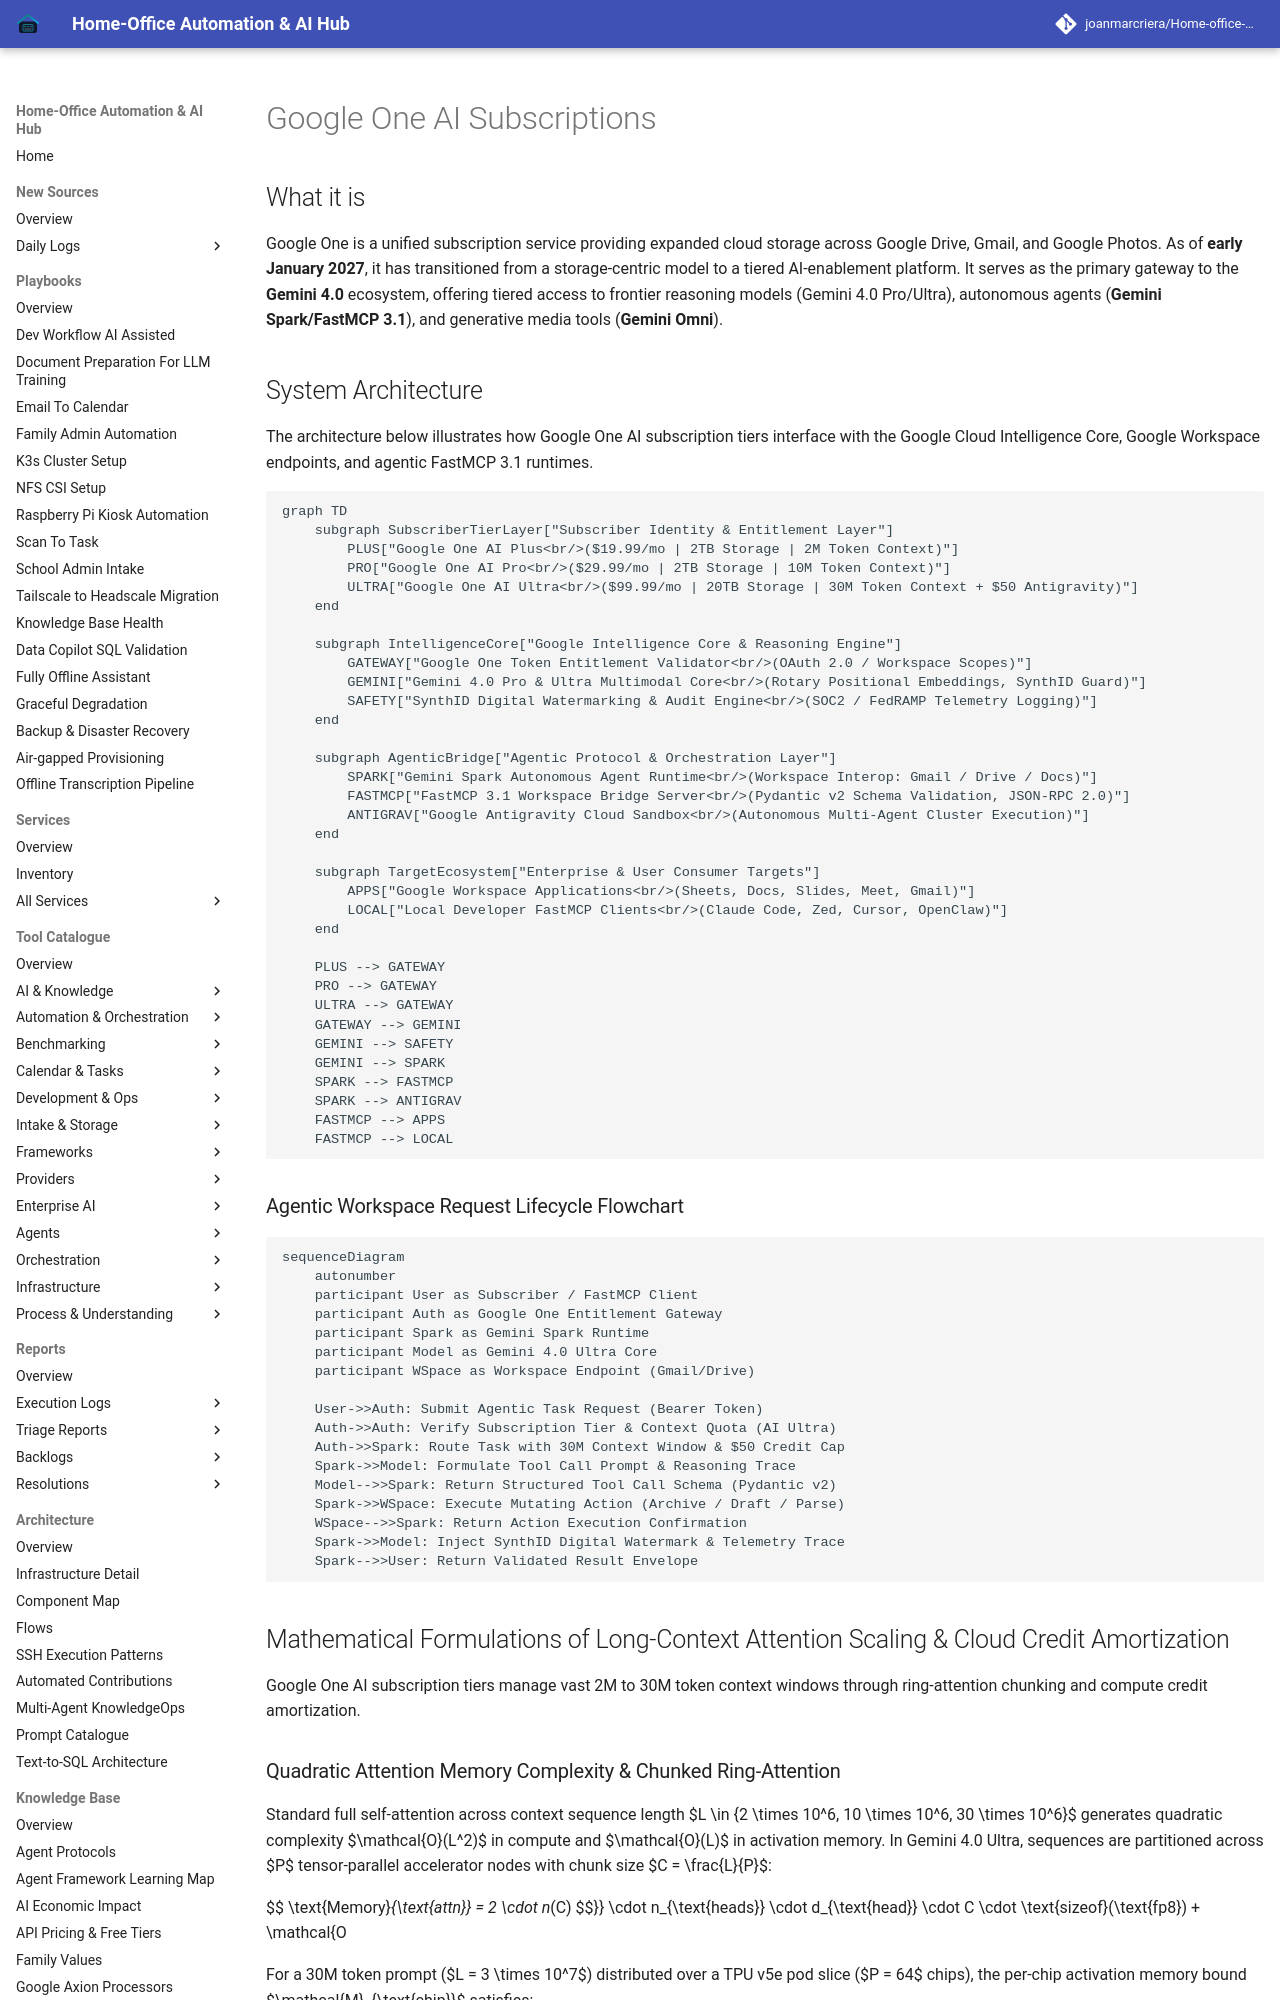

repository: joanmarcriera/Home-office-automations · page: knowledge_base/google_one_plans_comparison/index.html · generator: mkdocs

# Google One AI Subscriptions

## What it is
Google One is a unified subscription service providing expanded cloud storage across Google Drive, Gmail, and Google Photos. As of **early January 2027**, it has transitioned from a storage-centric model to a tiered AI-enablement platform. It serves as the primary gateway to the **Gemini 4.0** ecosystem, offering tiered access to frontier reasoning models (Gemini 4.0 Pro/Ultra), autonomous agents (**Gemini Spark/FastMCP 3.1**), and generative media tools (**Gemini Omni**).

## System Architecture

The architecture below illustrates how Google One AI subscription tiers interface with the Google Cloud Intelligence Core, Google Workspace endpoints, and agentic FastMCP 3.1 runtimes.

```mermaid
graph TD
    subgraph SubscriberTierLayer["Subscriber Identity & Entitlement Layer"]
        PLUS["Google One AI Plus<br/>($19.99/mo | 2TB Storage | 2M Token Context)"]
        PRO["Google One AI Pro<br/>($29.99/mo | 2TB Storage | 10M Token Context)"]
        ULTRA["Google One AI Ultra<br/>($99.99/mo | 20TB Storage | 30M Token Context + $50 Antigravity)"]
    end

    subgraph IntelligenceCore["Google Intelligence Core & Reasoning Engine"]
        GATEWAY["Google One Token Entitlement Validator<br/>(OAuth 2.0 / Workspace Scopes)"]
        GEMINI["Gemini 4.0 Pro & Ultra Multimodal Core<br/>(Rotary Positional Embeddings, SynthID Guard)"]
        SAFETY["SynthID Digital Watermarking & Audit Engine<br/>(SOC2 / FedRAMP Telemetry Logging)"]
    end

    subgraph AgenticBridge["Agentic Protocol & Orchestration Layer"]
        SPARK["Gemini Spark Autonomous Agent Runtime<br/>(Workspace Interop: Gmail / Drive / Docs)"]
        FASTMCP["FastMCP 3.1 Workspace Bridge Server<br/>(Pydantic v2 Schema Validation, JSON-RPC 2.0)"]
        ANTIGRAV["Google Antigravity Cloud Sandbox<br/>(Autonomous Multi-Agent Cluster Execution)"]
    end

    subgraph TargetEcosystem["Enterprise & User Consumer Targets"]
        APPS["Google Workspace Applications<br/>(Sheets, Docs, Slides, Meet, Gmail)"]
        LOCAL["Local Developer FastMCP Clients<br/>(Claude Code, Zed, Cursor, OpenClaw)"]
    end

    PLUS --> GATEWAY
    PRO --> GATEWAY
    ULTRA --> GATEWAY
    GATEWAY --> GEMINI
    GEMINI --> SAFETY
    GEMINI --> SPARK
    SPARK --> FASTMCP
    SPARK --> ANTIGRAV
    FASTMCP --> APPS
    FASTMCP --> LOCAL
```

### Agentic Workspace Request Lifecycle Flowchart

```mermaid
sequenceDiagram
    autonumber
    participant User as Subscriber / FastMCP Client
    participant Auth as Google One Entitlement Gateway
    participant Spark as Gemini Spark Runtime
    participant Model as Gemini 4.0 Ultra Core
    participant WSpace as Workspace Endpoint (Gmail/Drive)

    User->>Auth: Submit Agentic Task Request (Bearer Token)
    Auth->>Auth: Verify Subscription Tier & Context Quota (AI Ultra)
    Auth->>Spark: Route Task with 30M Context Window & $50 Credit Cap
    Spark->>Model: Formulate Tool Call Prompt & Reasoning Trace
    Model-->>Spark: Return Structured Tool Call Schema (Pydantic v2)
    Spark->>WSpace: Execute Mutating Action (Archive / Draft / Parse)
    WSpace-->>Spark: Return Action Execution Confirmation
    Spark->>Model: Inject SynthID Digital Watermark & Telemetry Trace
    Spark-->>User: Return Validated Result Envelope
```

## Mathematical Formulations of Long-Context Attention Scaling & Cloud Credit Amortization

Google One AI subscription tiers manage vast 2M to 30M token context windows through ring-attention chunking and compute credit amortization.
